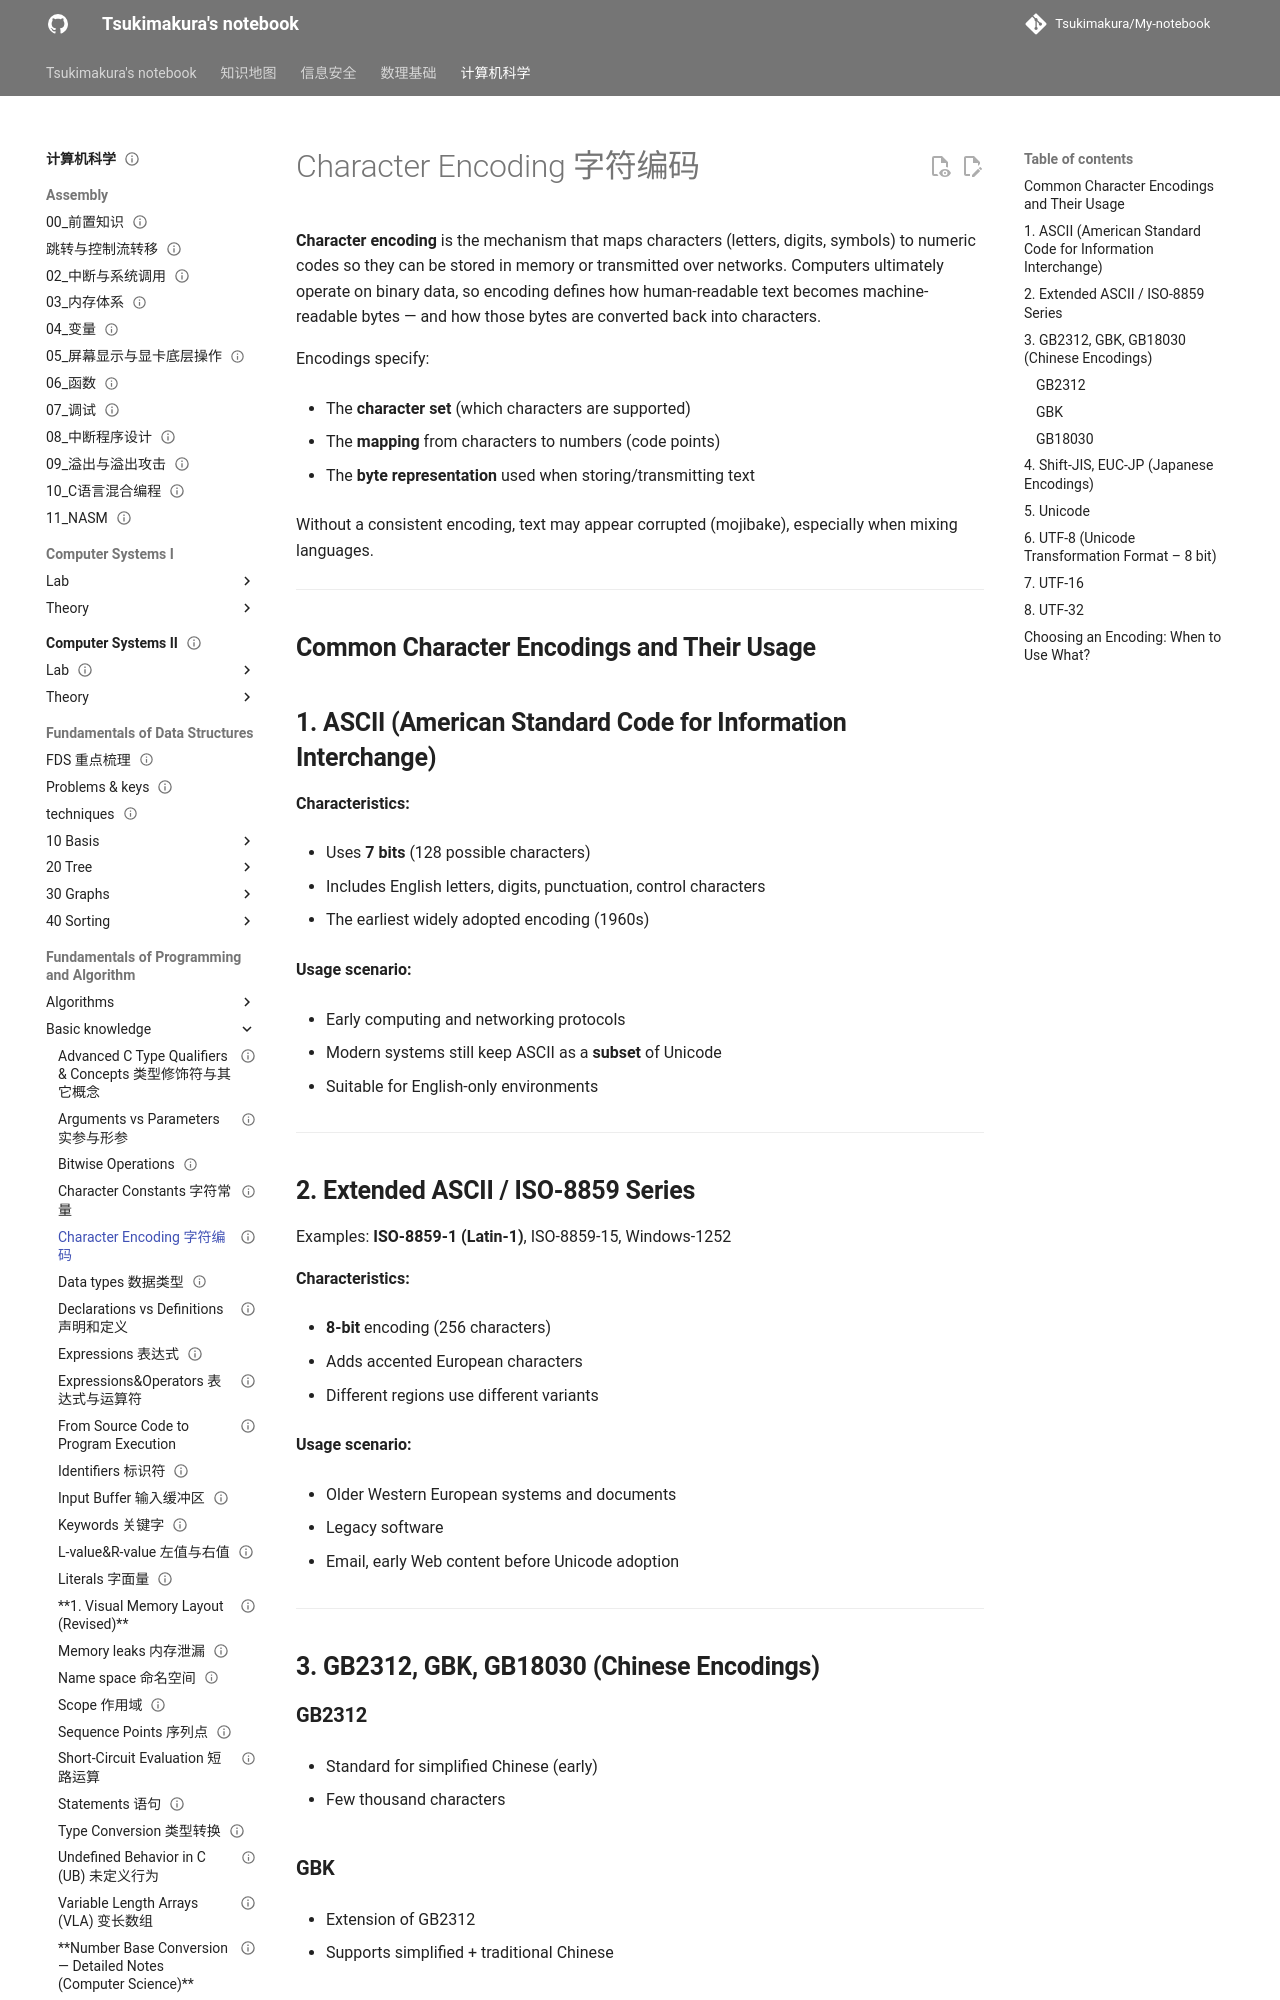

repository: Tsukimakura/My-notebook · page: 计算机科学/Fundamentals of Programming and Algorithm/Basic knowledge/Character Encoding 字符编码/index.html · generator: mkdocs

---
title: "Character Encoding 字符编码"
status: draft
tags: [cs]
created: null
updated: 2026-10-06
sources: []
---

# Character Encoding 字符编码

**Character encoding** is the mechanism that maps characters (letters, digits, symbols) to numeric codes so they can be stored in memory or transmitted over networks.
Computers ultimately operate on binary data, so encoding defines how human-readable text becomes machine-readable bytes — and how those bytes are converted back into characters.

Encodings specify:

- The **character set** (which characters are supported)

- The **mapping** from characters to numbers (code points)

- The **byte representation** used when storing/transmitting text

Without a consistent encoding, text may appear corrupted (mojibake), especially when mixing languages.

---

## **Common Character Encodings and Their Usage**

## **1. ASCII (American Standard Code for Information Interchange)**

**Characteristics:**

- Uses **7 bits** (128 possible characters)

- Includes English letters, digits, punctuation, control characters

- The earliest widely adopted encoding (1960s)

**Usage scenario:**

- Early computing and networking protocols

- Modern systems still keep ASCII as a **subset** of Unicode

- Suitable for English-only environments

---

## **2. Extended ASCII / ISO-8859 Series**

Examples: **ISO-8859-1 (Latin-1)**, ISO-8859-15, Windows-1252

**Characteristics:**

- **8-bit** encoding (256 characters)

- Adds accented European characters

- Different regions use different variants

**Usage scenario:**

- Older Western European systems and documents

- Legacy software

- Email, early Web content before Unicode adoption

---

## **3. GB2312, GBK, GB18030 (Chinese Encodings)**
